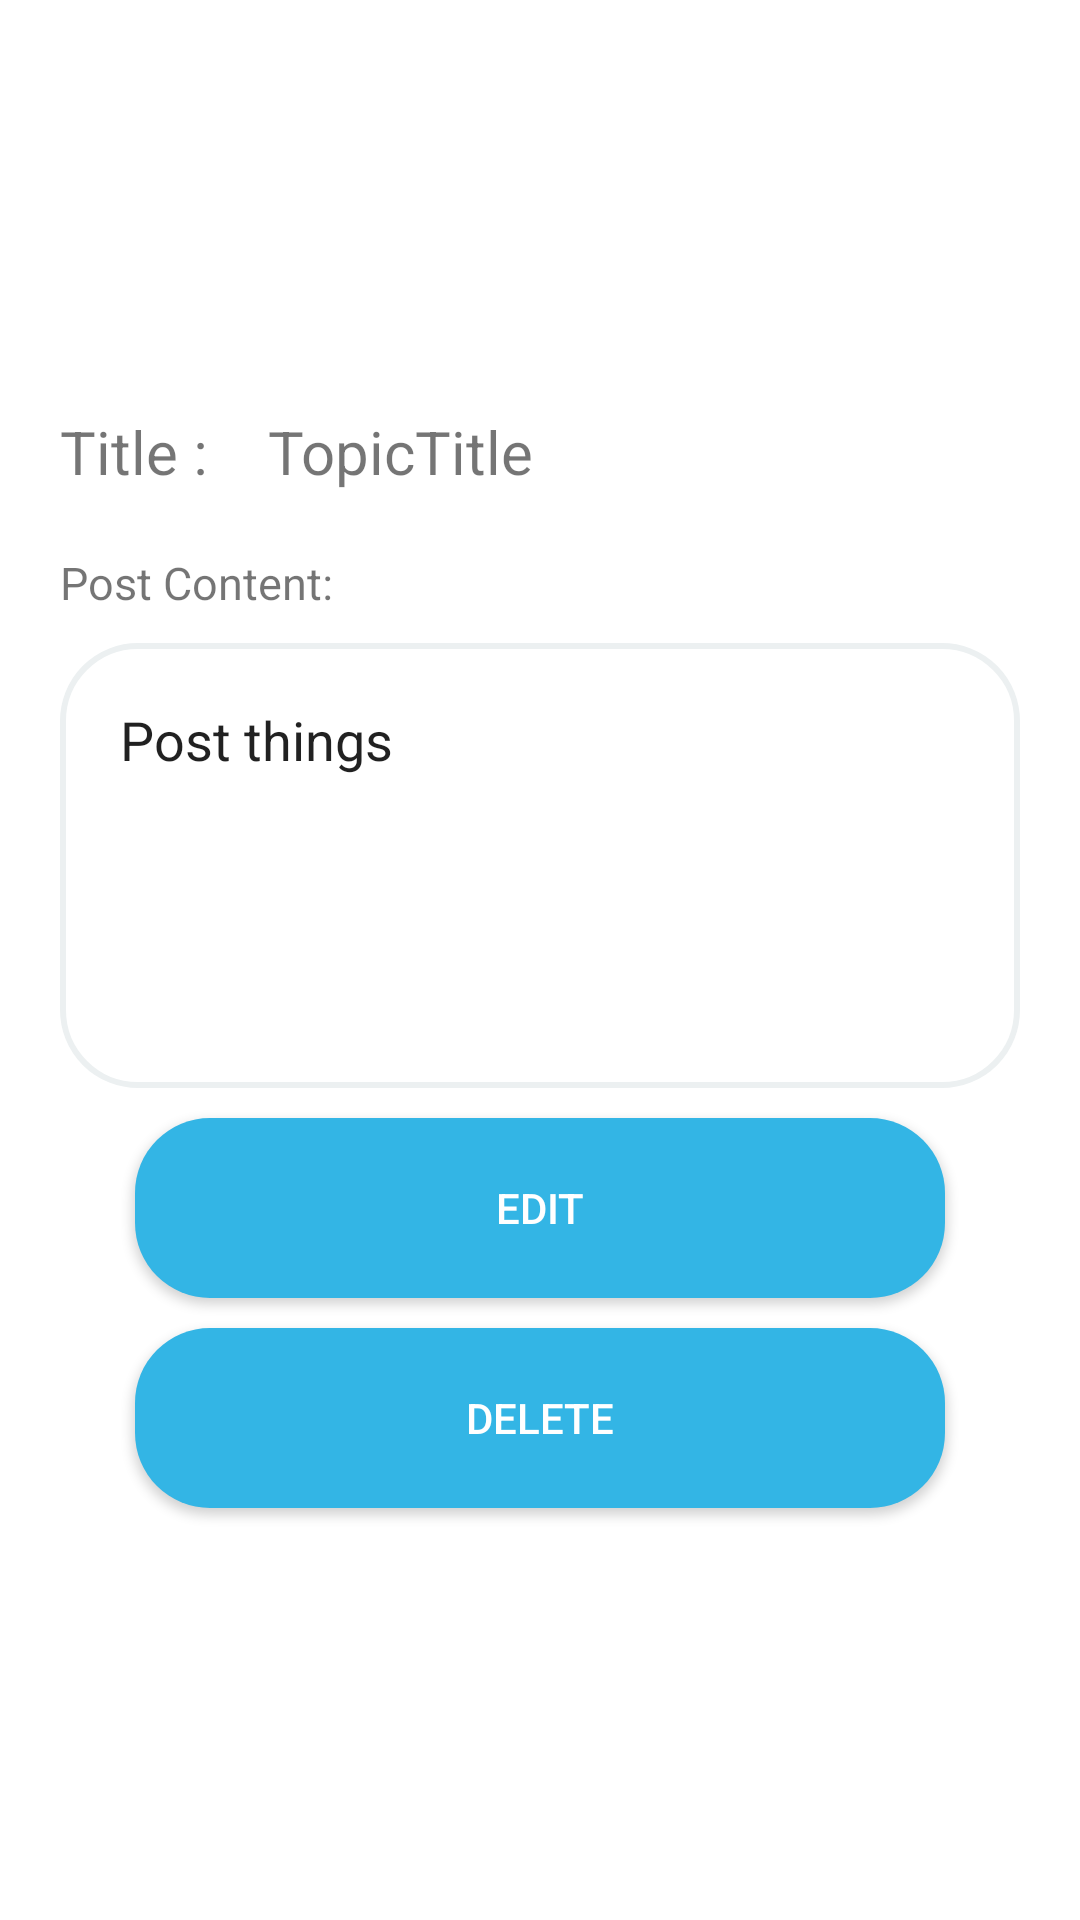

Here is an Android app screen rendered from its layout file. Give the layout XML and the strings, colors and styles it references.
<!-- AndroidManifest.xml: application theme AppTheme -->
<!-- res/layout/activity_edit_post.xml -->
<?xml version="1.0" encoding="utf-8"?>
<RelativeLayout xmlns:android="http://schemas.android.com/apk/res/android"
    xmlns:app="http://schemas.android.com/apk/res-auto"
    xmlns:tools="http://schemas.android.com/tools"
    android:layout_width="match_parent"
    android:layout_height="match_parent"
    android:background="#ffffff"
    tools:context=".PersonalInfo.EditPost"
    android:gravity="center_vertical"
    android:padding="20dp">
    <TextView
        android:layout_width="wrap_content"
        android:layout_height="wrap_content"
        android:text="Title :"
        android:textSize="20dp"
        android:id="@+id/Post_title"/>
    <TextView
        android:layout_width="wrap_content"
        android:layout_height="wrap_content"
        android:text="TopicTitle"
        android:layout_marginLeft="20dp"
        android:layout_toRightOf="@+id/Post_title"
        android:id="@+id/tvEditTitle"
        android:textSize="20dp"
        />
    <TextView
        android:layout_width="wrap_content"
        android:layout_height="wrap_content"
        android:text="Post Content:"
        android:textSize="15dp"
        android:layout_marginTop="20dp"
        android:layout_below="@+id/Post_title"
        android:id="@+id/Post_content"/>
    <EditText
        android:layout_width="match_parent"
        android:layout_height="wrap_content"
        android:layout_marginTop="10dp"
        android:background="@drawable/capsule"
        android:padding="20dp"
        android:id="@+id/tvEditPost"
        android:minLines="5"
        android:gravity="left"
        android:text="Post things"
        android:layout_below="@id/Post_content"/>
    <Button
        android:layout_width="wrap_content"
        android:layout_height="wrap_content"
        android:text="edit"
        android:layout_marginTop="10dp"
        android:background="@drawable/btncapsule"
        android:id="@+id/btnEditpost"
        android:textColor="#ffffff"
        android:layout_below="@+id/tvEditPost"
        android:layout_centerInParent="true"/>

    <Button
        android:layout_width="wrap_content"
        android:layout_height="wrap_content"
        android:layout_marginTop="10dp"
        android:text="delete"
        android:id="@+id/btnDelpost"
        android:layout_centerInParent="true"
        android:textColor="#ffffff"
        android:background="@drawable/btncapsule"
        android:layout_below="@+id/btnEditpost"/>



</RelativeLayout>
<!-- resources referenced by this layout -->
<resources>
  <!-- drawable btncapsule (drawable) -->
  <?xml version="1.0" encoding="utf-8"?>
  <shape xmlns:android="http://schemas.android.com/apk/res/android"
      android:shape="rectangle" >
  
      <corners
  
          android:radius="25dp"
           />
  
      <solid android:color="@android:color/holo_blue_light"/>
  
      <padding
          android:bottom="0dp"
          android:left="0dp"
          android:right="0dp"
          android:top="0dp" />
  
      <size
          android:height="60dp"
          android:width="270dp" />
  
  </shape>
  <!-- drawable capsule (drawable) -->
  <?xml version="1.0" encoding="utf-8"?>
  <shape xmlns:android="http://schemas.android.com/apk/res/android"
      android:shape="rectangle" >
  
      <corners
  
          android:radius="25dp"
           />
  
      <solid android:color="#FFFFFF" />
  
      <padding
          android:bottom="0dp"
          android:left="0dp"
          android:right="0dp"
          android:top="0dp" />
  
      <size
          android:height="60dp"
          android:width="270dp" />
      
      <stroke
          android:width="2dp"
          android:color="#ECF0F1"
          />
  
  </shape>
  <style name="AppTheme" parent="Theme.AppCompat.Light.DarkActionBar">
          
          <item name="colorPrimary">@color/colorPrimary</item>
          <item name="colorPrimaryDark">@color/colorPrimaryDark</item>
          <item name="colorAccent">@color/colorAccent</item>
      </style>
  <color name="colorPrimary">#ff0099cc</color>
  <color name="colorPrimaryDark">#ff0099cc</color>
  <color name="colorAccent">#ff0099cc</color>
</resources>
